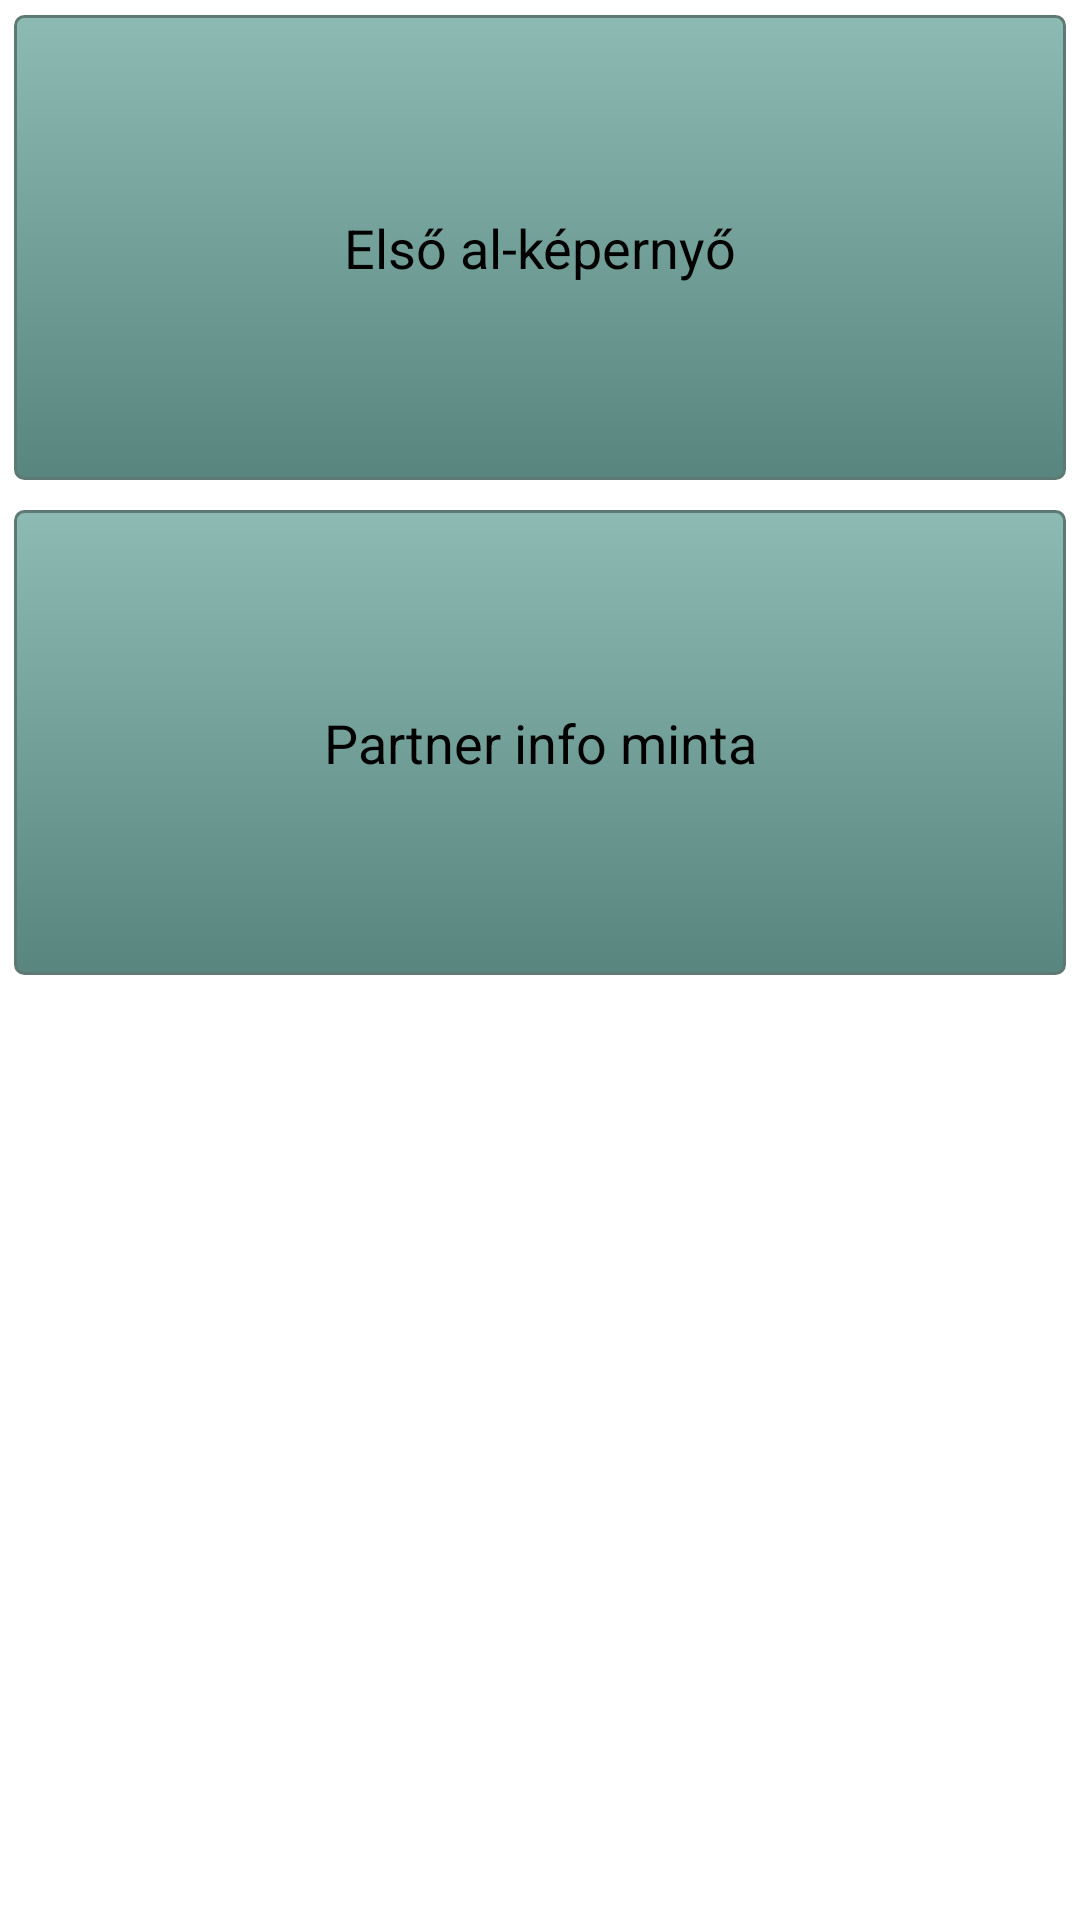

Layout XML and referenced resources for this Android screen:
<!-- AndroidManifest.xml: application theme AppTheme -->
<!-- res/layout/activity_action_bar_main.xml -->
<LinearLayout xmlns:android="http://schemas.android.com/apk/res/android"
    xmlns:tools="http://schemas.android.com/tools" android:layout_width="match_parent"
    android:layout_height="match_parent"
    android:paddingLeft="@dimen/activity_horizontal_margin"
    android:paddingRight="@dimen/activity_horizontal_margin"
    android:paddingTop="@dimen/activity_vertical_margin"
    android:paddingBottom="@dimen/activity_vertical_margin"
    tools:context=".ActionBarMain"
    android:orientation="vertical"
    android:weightSum="4">

    <Button
        android:layout_weight="1"
        android:id="@+id/btnMenu"
        android:background="@drawable/mybutton"
        android:layout_margin="5dp"
        android:text="Első al-képernyő"
        android:layout_width="match_parent"
        android:layout_height="0dp"
        android:onClick="onClick"/>

    <Button
        android:layout_weight="1"
        android:id="@+id/btnMenu2"
        android:background="@drawable/mybutton"
        android:layout_margin="5dp"
        android:text="Partner info minta"
        android:onClick="onClick"
        android:layout_width="match_parent"
        android:layout_height="0dp" />

</LinearLayout>
<!-- resources referenced by this layout -->
<resources>
  <!-- drawable mybutton (drawable) -->
  <?xml version="1.0" encoding="utf-8"?>
  <selector xmlns:android="http://schemas.android.com/apk/res/android" >
   <item android:state_pressed="true" >
       <shape android:shape="rectangle"  android:padding="15dp">
           <corners android:radius="3dip" />
           <stroke android:width="1dip" android:color="#5e7974" />
           <gradient android:angle="-90" android:startColor="#345953" android:endColor="#689a92"  />            
       </shape>
   </item>
  <item android:state_focused="true">
       <shape android:shape="rectangle"  android:padding="15dp">
           <corners android:radius="3dip" />
           <stroke android:width="1dip" android:color="#5e7974" />
           <solid android:color="#58857e"/>       
       </shape>
   </item>  
  <item >
      <shape android:shape="rectangle"  android:padding="15dp">
           <corners android:radius="3dip" />
           <stroke android:width="1dip" android:color="#5e7974" />
           <gradient android:angle="-90" android:startColor="#8dbab3" android:endColor="#58857e" />            
       </shape>
   </item>
  </selector>
  <style name="AppTheme" parent="@android:style/Theme.Holo.Light">
  
      </style>
</resources>
